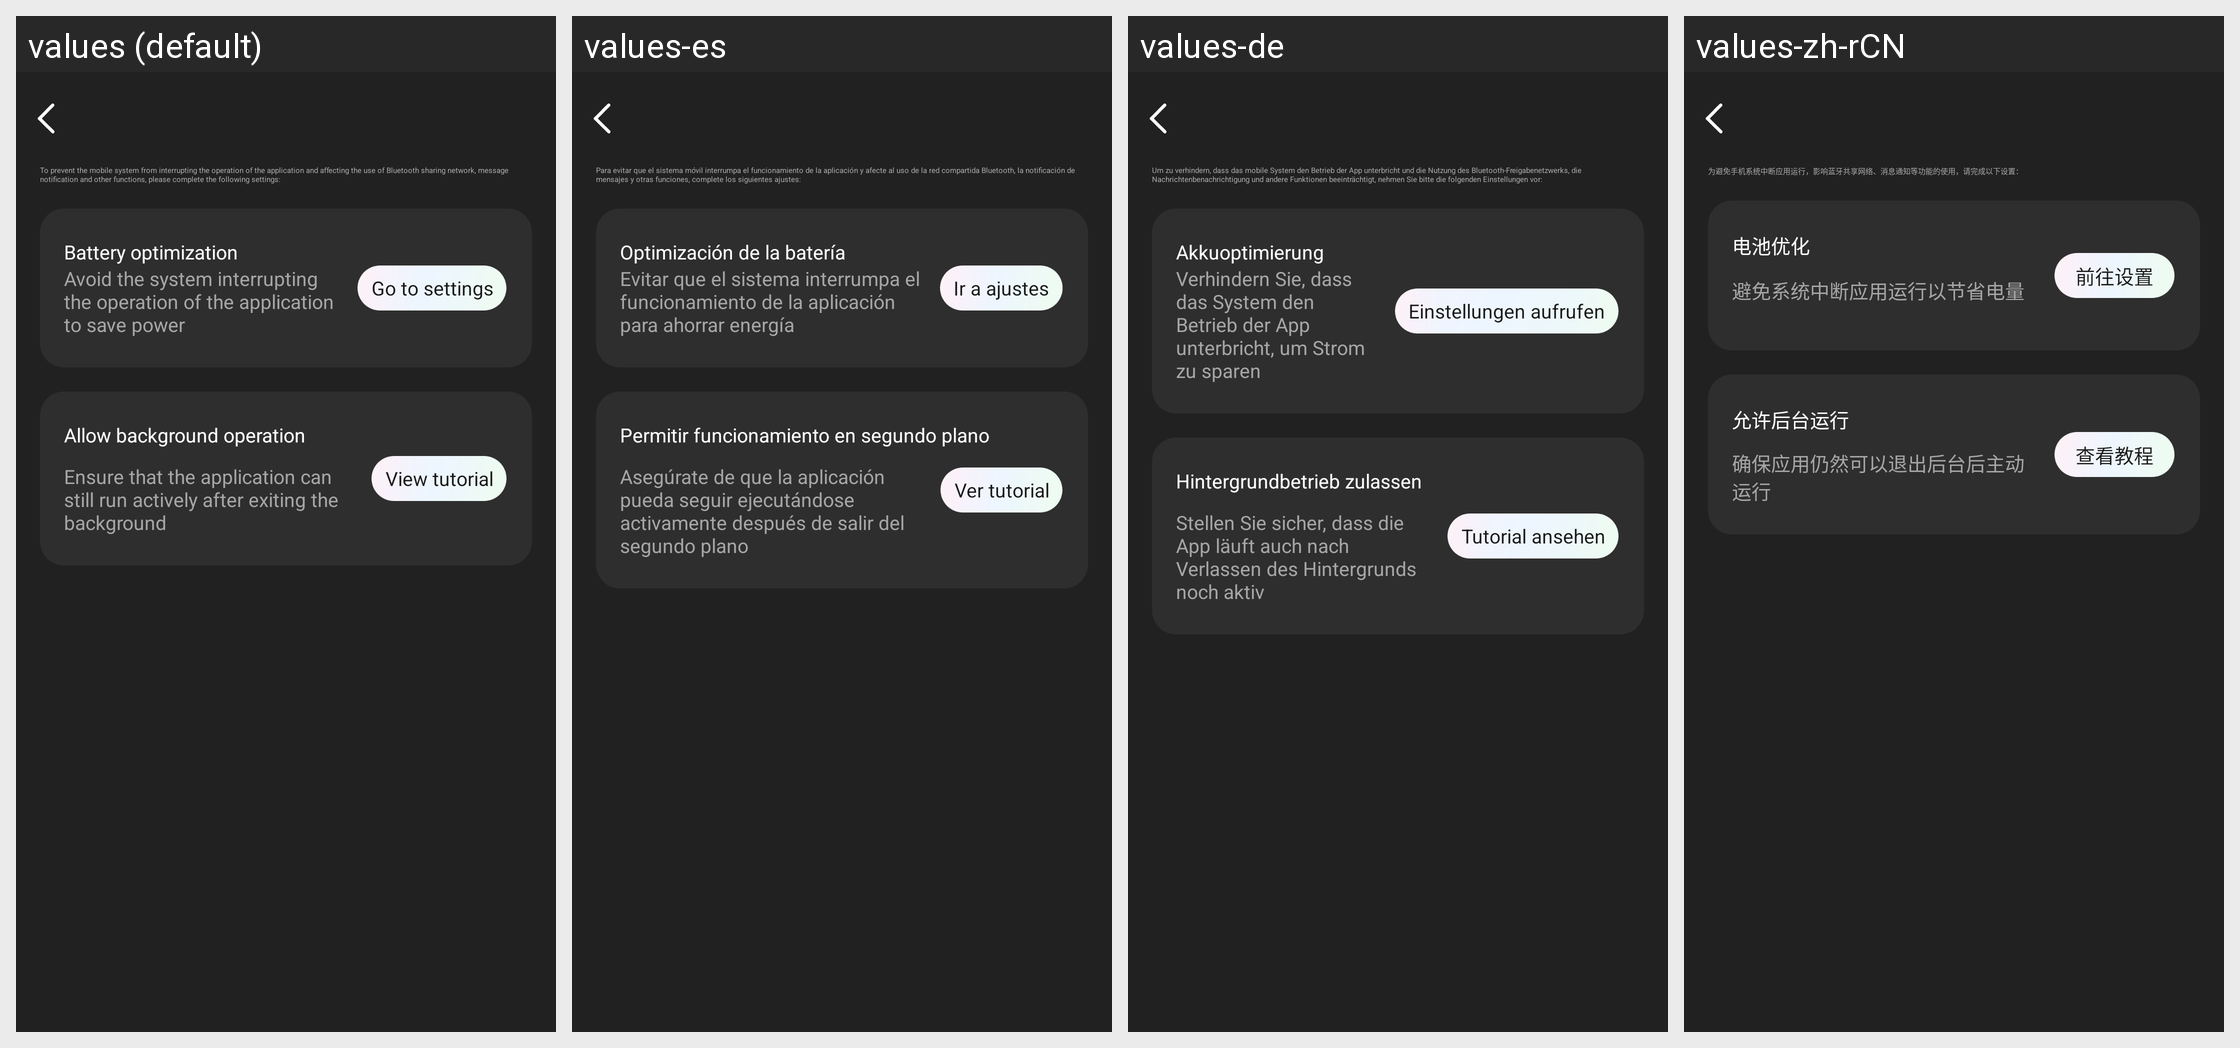

Here is an Android app screen in its default locale and in the app's own translations. Write out the translated-string differences for the strings that appear on this screen.
Android screen res/layout/activity_guide_setting.xml rendered under 4 locales, left to right: values (default), values-es, values-de, values-zh-rCN. Device: Nexus 5 (rendered at 1080×1920; each locale shown at half size, 540×960, under a caption strip naming it); theme Theme.GlassStudio.
Other locales in the repository, not shown: values-ar, values-fr, values-hi-rIN, values-in-rID, values-it-rIT, values-ja, values-ko-rKR, values-pt, values-pt-rBR, values-ru-rRU, values-th-rTH, values-tr-rTR, values-vi-rVN, values-zh-rHK, values-zh-rTW.
Strings drawn on this screen, with the default value and each locale's value (text and hints the layout hard-codes, and strings that could not be matched under every locale, appear in the picture but are not listed):

g_app_guide_1
  values: To prevent the mobile system from interrupting the operation of the application and affecting the use of Bluetooth sharing network, message notification and other functions, please complete the following settings:
  values-es: Para evitar que el sistema móvil interrumpa el funcionamiento de la aplicación y afecte al uso de la red compartida Bluetooth, la notificación de mensajes y otras funciones, complete los siguientes ajustes:
  values-de: Um zu verhindern, dass das mobile System den Betrieb der App unterbricht und die Nutzung des Bluetooth-Freigabenetzwerks, die Nachrichtenbenachrichtigung und andere Funktionen beeinträchtigt, nehmen Sie bitte die folgenden Einstellungen vor:
  values-zh-rCN: 为避免手机系统中断应用运行，影响蓝牙共享网络、消息通知等功能的使用，请完成以下设置：

g_app_guide_2
  values: Battery optimization
  values-es: Optimización de la batería
  values-de: Akkuoptimierung
  values-zh-rCN: 电池优化

g_app_guide_3
  values: Avoid the system interrupting the operation of the application to save power
  values-es: Evitar que el sistema interrumpa el funcionamiento de la aplicación para ahorrar energía
  values-de: Verhindern Sie, dass das System den Betrieb der App unterbricht, um Strom zu sparen
  values-zh-rCN: 避免系统中断应用运行以节省电量

g_app_guide_6
  values: Go to settings
  values-es: Ir a ajustes
  values-de: Einstellungen aufrufen
  values-zh-rCN: 前往设置

g_app_guide_4
  values: Allow background operation
  values-es: Permitir funcionamiento en segundo plano
  values-de: Hintergrundbetrieb zulassen
  values-zh-rCN: 允许后台运行

g_app_guide_5
  values: Ensure that the application can still run actively after exiting the background
  values-es: Asegúrate de que la aplicación pueda seguir ejecutándose activamente después de salir del segundo plano
  values-de: Stellen Sie sicher, dass die App läuft auch nach Verlassen des Hintergrunds noch aktiv
  values-zh-rCN: 确保应用仍然可以退出后台后主动运行

g_app_guide_7
  values: View tutorial
  values-es: Ver tutorial
  values-de: Tutorial ansehen
  values-zh-rCN: 查看教程
